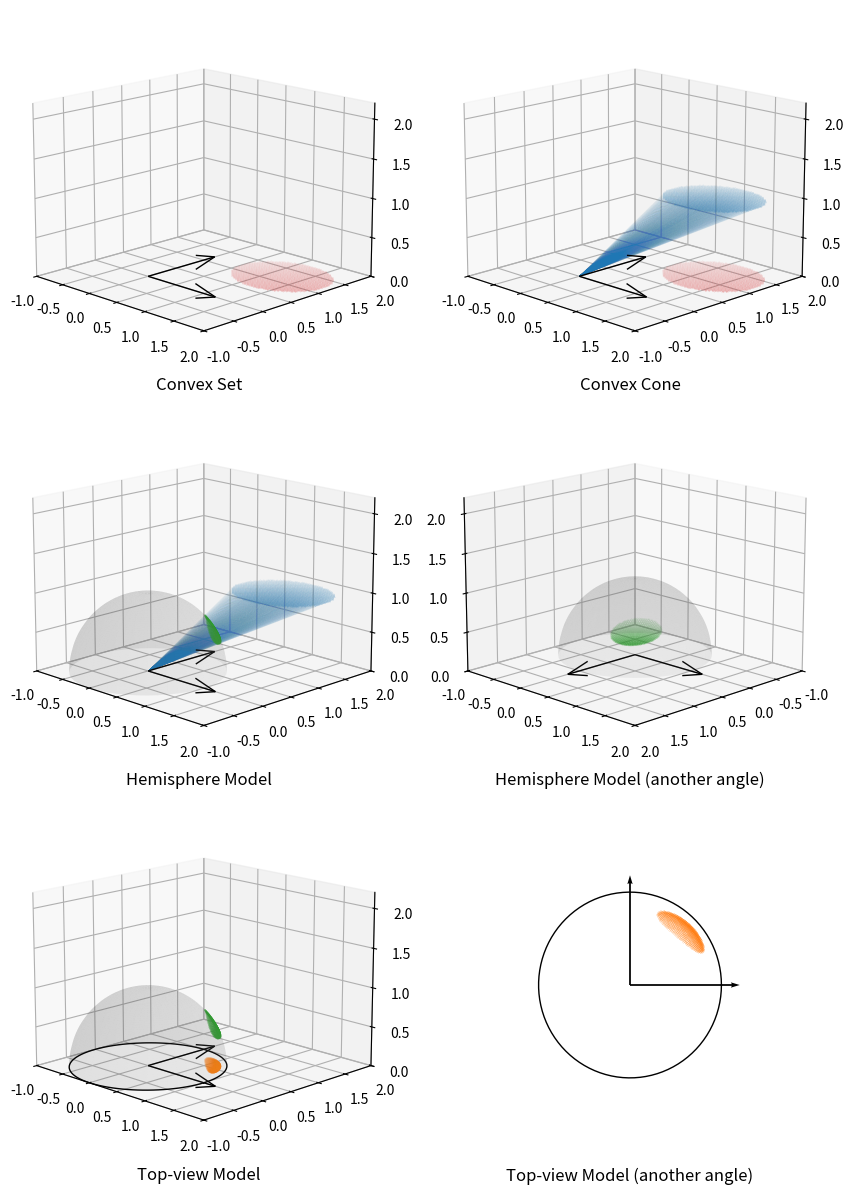

This figure's Python source: (Note: this script raises an exception after producing the figure.)
import numpy as np
import matplotlib.pyplot as plt


def ellipse(x1, x2):
    return 2 * (x1 - 1.2) ** 2 + 3 * (x2 - 1.2) ** 2 - 1


dom = np.linspace(0, 3, 100)
xx, yy = np.meshgrid(dom, dom)
zz = ellipse(xx, yy)

x = xx[zz <= 0]
y = yy[zz <= 0]
num_set = len(x)

rays = [[x[i], y[i], 1] for i in range(num_set)]
hemisphere = np.array([ray / np.linalg.norm(ray) for ray in rays])
top_view = hemisphere.copy()
top_view[:, 2] = 0


def view_settings(ax):
    ax.set_xlim(-1, 2)
    ax.set_ylim(-1, 2)
    ax.set_zlim(0, 2.2)
    ax.view_init(elev=15, azim=-45)


def draw_sphere(ax):
    phi, theta = np.mgrid[0 : 0.5 * np.pi : 50j, 0 : 2 * np.pi : 50j]
    x = np.cos(theta) * np.sin(phi)
    y = np.sin(theta) * np.sin(phi)
    z = np.cos(phi)
    ax.plot_surface(x, y, z, color="tab:gray", alpha=0.1)


def draw_circle(ax):
    theta = np.linspace(0, 2 * np.pi, 100)
    x = np.cos(theta)
    y = np.sin(theta)
    ax.plot(x, y, lw=1, c="black")


def draw_axis(ax, dim=3):
    if dim == 2:
        ax.quiver(0, 0, 1, 0, scale=4, width=0.004)
        ax.quiver(0, 0, 0, 1, scale=4, width=0.004)

    if dim == 3:
        ax.quiver(0, 0, 0, 1, 0, 0, length=1.2, lw=1, color="black")
        ax.quiver(0, 0, 0, 0, 1, 0, length=1.2, lw=1, color="black")


fig = plt.figure(figsize=(9, 12), dpi=240)

ax1 = fig.add_subplot(321, projection="3d")
ax1.scatter(x, y, np.zeros(num_set), s=0.01, c="tab:red")
ax1.set_title("Convex Set", y=-0.05)
draw_axis(ax1)
view_settings(ax1)

ax2 = fig.add_subplot(322, projection="3d")
ax2.scatter(x, y, np.zeros(num_set), s=0.01, c="tab:red")
ax2.scatter(x, y, np.ones(num_set), s=0.01, c="tab:blue")
for ray in rays:
    ax2.plot([0, ray[0]], [0, ray[1]], [0, ray[2]], lw=0.01, c="tab:blue")
ax2.set_title("Convex Cone", y=-0.05)
draw_axis(ax2)
view_settings(ax2)

ax3 = fig.add_subplot(323, projection="3d")
ax3.scatter(x, y, np.ones(num_set), s=0.01, c="tab:blue")
for ray in rays:
    ax3.plot([0, ray[0]], [0, ray[1]], [0, ray[2]], lw=0.01, c="tab:blue")
ax3.scatter(*zip(*hemisphere), s=0.01, c="tab:green")
ax3.set_title("Hemisphere Model", y=-0.05)
draw_axis(ax3)
draw_sphere(ax3)
view_settings(ax3)

ax4 = fig.add_subplot(324, projection="3d")
ax4.scatter(*zip(*hemisphere), s=0.01, c="tab:green")
ax4.set_title("Hemisphere Model (another angle)", y=-0.05)
draw_axis(ax4)
draw_sphere(ax4)
view_settings(ax4)
ax4.view_init(elev=15, azim=45)

ax5 = fig.add_subplot(325, projection="3d")
ax5.scatter(*zip(*hemisphere), s=0.01, c="tab:green")
ax5.scatter(*zip(*top_view), s=0.01, c="tab:orange")
ax5.set_title("Top-view Model", y=-0.05)
draw_axis(ax5)
draw_sphere(ax5)
draw_circle(ax5)
view_settings(ax5)

ax6 = fig.add_subplot(326)
ax6.scatter(*zip(*top_view[:, :2]), s=0.01, c="tab:orange")
ax6.set_title("Top-view Model (another angle)", y=-0.05)
draw_axis(ax6, dim=2)
draw_circle(ax6)
ax6.set_xlim(-2.4, 2.4)
ax6.set_ylim(-2, 2)
ax6.set_axis_off()

plt.tight_layout()
plt.savefig("docs/ellipse.png")
